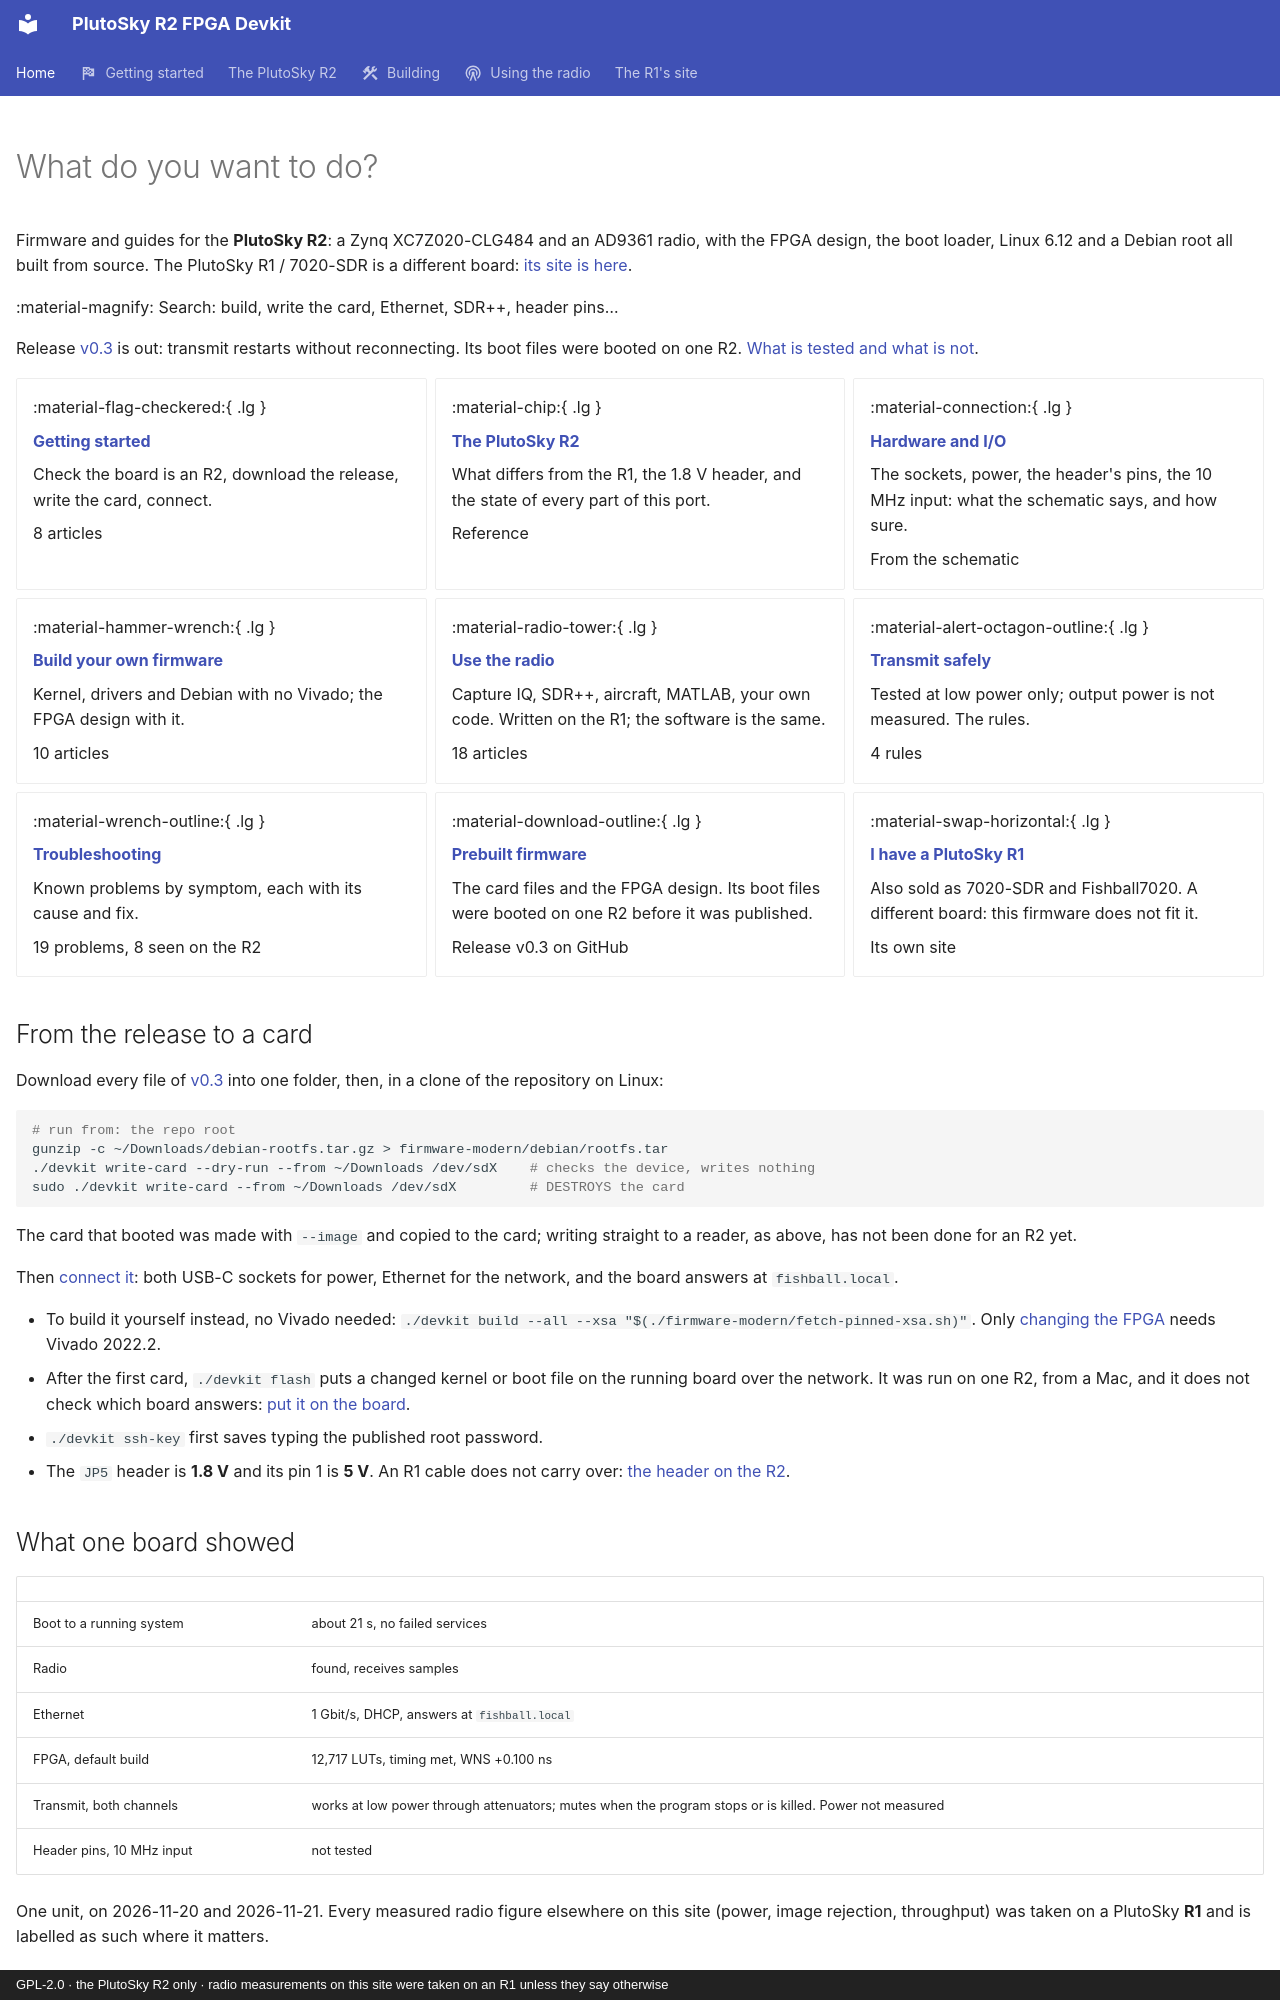

repository: matsvandamme/plutosky-r2-fpga-devkit · page: index.html · generator: mkdocs · copyright: GPL-2.0 · the PlutoSky R2 only · radio measurements on this site were taken on an R1 unless they say otherwise

---
hide:
  - navigation
  - toc
---

<div class="hero" markdown>

# What do you want to do?

Firmware and guides for the **PlutoSky R2**: a Zynq XC7Z020-CLG484 and an
AD9361 radio, with the FPGA design, the boot loader, Linux 6.12 and a Debian
root all built from source. The PlutoSky R1 / 7020-SDR is a different board:
[its site is here](https://matsvandamme.github.io/fishball7020-fpga-devkit/).

<label class="hero-search" for="__search">:material-magnify: Search: build, write the card, Ethernet, SDR++, header pins…</label>

</div>

<p class="banner" markdown>Release [v0.3](https://github.com/matsvandamme/plutosky-r2-fpga-devkit/releases/tag/v0.3) is out: transmit restarts without reconnecting. Its boot files were booted on one R2. [What is tested and what is not](plutosky-r2.md#what-is-tested-and-what-is-not).</p>

<div class="grid cards" markdown>

-   :material-flag-checkered:{ .lg }

    **[Getting started](start/index.md)**

    Check the board is an R2, download the release, write the card, connect.

    <span class="count">8 articles</span>

-   :material-chip:{ .lg }

    **[The PlutoSky R2](plutosky-r2.md)**

    What differs from the R1, the 1.8 V header, and the state of every part of
    this port.

    <span class="count">Reference</span>

-   :material-connection:{ .lg }

    **[Hardware and I/O](hw/index.md)**

    The sockets, power, the header's pins, the 10 MHz input: what the
    schematic says, and how sure.

    <span class="count">From the schematic</span>

-   :material-hammer-wrench:{ .lg }

    **[Build your own firmware](build/index.md)**

    Kernel, drivers and Debian with no Vivado; the FPGA design with it.

    <span class="count">10 articles</span>

-   :material-radio-tower:{ .lg }

    **[Use the radio](radio/index.md)**

    Capture IQ, SDR++, aircraft, MATLAB, your own code. Written on the R1; the
    software is the same.

    <span class="count">18 articles</span>

-   :material-alert-octagon-outline:{ .lg }

    **[Transmit safely](start/before-you-transmit.md)**

    Tested at low power only; output power is not measured. The rules.

    <span class="count">4 rules</span>

-   :material-wrench-outline:{ .lg }

    **[Troubleshooting](troubleshooting.md)**

    Known problems by symptom, each with its cause and fix.

    <span class="count">19 problems, 8 seen on the R2</span>

-   :material-download-outline:{ .lg }

    **[Prebuilt firmware](https://github.com/matsvandamme/plutosky-r2-fpga-devkit/releases/tag/v0.3)**

    The card files and the FPGA design. Its boot files were booted
    on one R2 before it was published.

    <span class="count">Release v0.3 on GitHub</span>

-   :material-swap-horizontal:{ .lg }

    **[I have a PlutoSky R1](https://matsvandamme.github.io/fishball7020-fpga-devkit/)**

    Also sold as 7020-SDR and Fishball7020. A different board: this firmware
    does not fit it.

    <span class="count">Its own site</span>

</div>

## From the release to a card

Download every file of [v0.3](https://github.com/matsvandamme/plutosky-r2-fpga-devkit/releases/tag/v0.3) into one folder, then, in a clone of the
repository on Linux:

```bash
# run from: the repo root
gunzip -c ~/Downloads/debian-rootfs.tar.gz > firmware-modern/debian/rootfs.tar
./devkit write-card --dry-run --from ~/Downloads /dev/sdX    # checks the device, writes nothing
sudo ./devkit write-card --from ~/Downloads /dev/sdX         # DESTROYS the card
```

The card that booted was made with `--image` and copied to the card; writing
straight to a reader, as above, has not been done for an R2 yet.

Then [connect it](start/connect.md): both USB-C sockets for power, Ethernet
for the network, and the board answers at `fishball.local`.

- To build it yourself instead, no Vivado needed:
  `./devkit build --all --xsa "$(./firmware-modern/fetch-pinned-xsa.sh)"`.
  Only [changing the FPGA](build/add-fpga-logic.md) needs Vivado 2022.2.
- After the first card, `./devkit flash` puts a changed kernel or boot file
  on the running board over the network. It was run on one R2, from a Mac,
  and it does not check which board answers:
  [put it on the board](build/flash-your-build.md).
- `./devkit ssh-key` first saves typing the published root password.
- The `JP5` header is **1.8 V** and its pin 1 is **5 V**. An R1 cable does not
  carry over: [the header on the R2](plutosky-r2.md#the-sample-locked-gpio-pins-on-the-r2).
